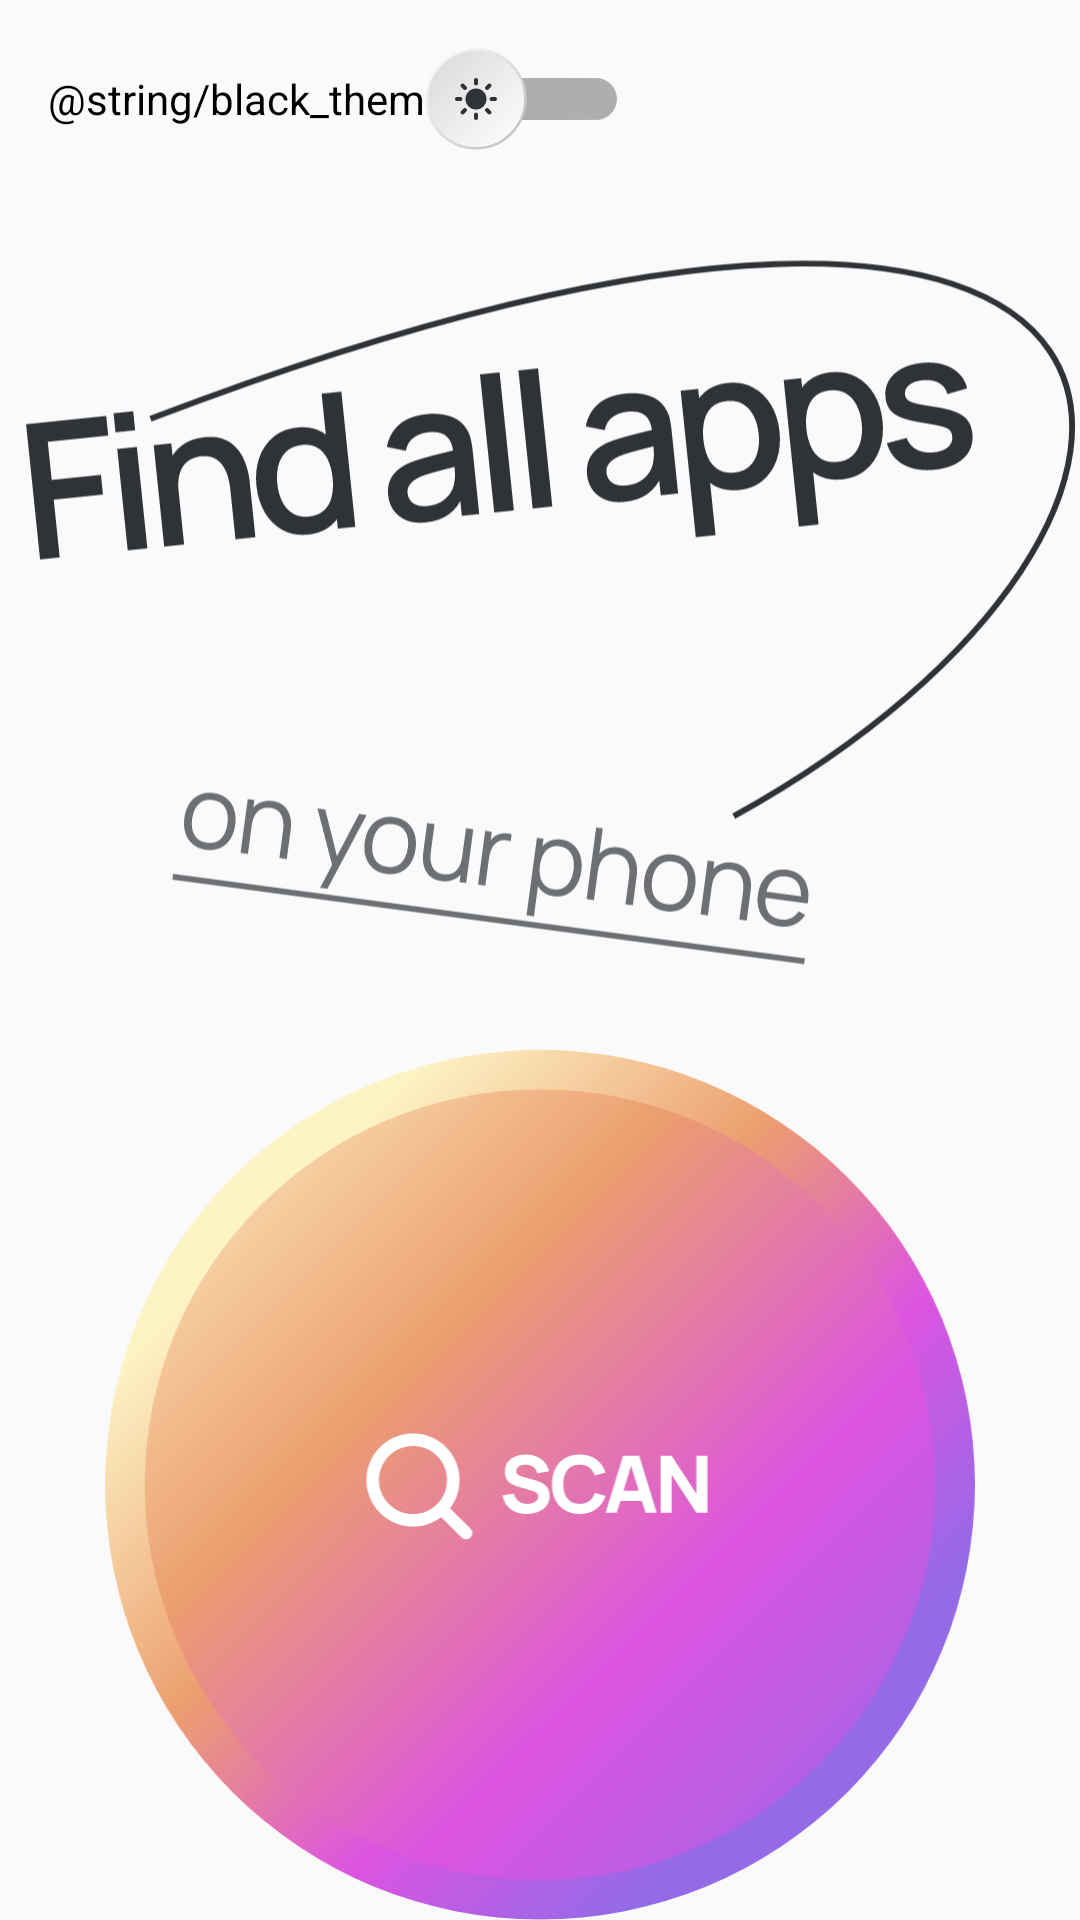

The Android layout XML behind this screen, and the referenced resources:
<!-- AndroidManifest.xml: application theme Theme.FindAllApps -->
<!-- res/layout/fragment_button.xml -->
<?xml version="1.0" encoding="utf-8"?>
<androidx.appcompat.widget.LinearLayoutCompat xmlns:android="http://schemas.android.com/apk/res/android"
    xmlns:app="http://schemas.android.com/apk/res-auto"
    xmlns:tools="http://schemas.android.com/tools"
    android:layout_width="match_parent"
    android:layout_height="match_parent"
    android:orientation="vertical"
    tools:context=".view.main.ButtonFragment">

    <LinearLayout
        android:layout_width="match_parent"
        android:layout_height="0dp"
        android:layout_weight="1"
        android:orientation="vertical">

        <androidx.appcompat.widget.SwitchCompat
            android:id="@+id/switch_compat"
            android:layout_margin="@dimen/margin_large"
            android:layout_width="wrap_content"
            android:layout_height="wrap_content"
            android:text="@string/black_them"
            android:thumb="@drawable/switch_thumb_on_off"
            />

    </LinearLayout>

    <LinearLayout
        android:layout_width="match_parent"
        android:layout_height="0dp"
        android:layout_weight="10"
        android:orientation="vertical">

        <ImageView
            android:id="@+id/image_icon"
            android:layout_width="match_parent"
            android:layout_height="@dimen/height_null"
            android:layout_weight="1"
            android:src="@drawable/ic_find_black" />

        <ImageView
            android:id="@+id/image_btn"
            android:layout_width="match_parent"
            android:layout_height="@dimen/height_null"
            android:layout_weight="1"
            android:src="@drawable/ic_scan_button" />

    </LinearLayout>

</androidx.appcompat.widget.LinearLayoutCompat>
<!-- resources referenced by this layout -->
<resources>
  <dimen name="margin_large">16dp</dimen>
  <!-- drawable ic_find_black: vector/xml drawable (drawable, 19585 chars, omitted) -->
  <!-- drawable ic_scan_button: vector/xml drawable (drawable, 5681 chars, omitted) -->
  <!-- drawable switch_thumb_on_off (drawable) -->
  <?xml version="1.0" encoding="utf-8"?>
  <selector xmlns:android="http://schemas.android.com/apk/res/android">
      <item android:state_checked="true" android:drawable="@drawable/ic_on"/>
      <item android:state_checked="false" android:drawable="@drawable/ic_off"/>
      <item android:drawable="@drawable/ic_off"/>
  </selector>
  <style name="Theme.FindAllApps" parent="Theme.AppCompat.DayNight">
          
          <item name="colorPrimary">@color/purple_500</item>
          <item name="colorPrimaryVariant">@color/purple_700</item>
          <item name="colorOnPrimary">@color/white</item>
          
          <item name="colorSecondary">@color/teal_200</item>
          <item name="colorSecondaryVariant">@color/teal_700</item>
          <item name="colorOnSecondary">@color/black</item>
          
          <item name="android:statusBarColor" tools:targetApi="l">?attr/colorPrimaryVariant</item>
          
      </style>
  <!-- drawable ic_on: vector/xml drawable (drawable, 3207 chars, omitted) -->
  <!-- drawable ic_off: vector/xml drawable (drawable, 3686 chars, omitted) -->
  <!-- not gathered from this repository: default colours our renderer supplied (Android Studio template values) -->
  <color name="purple_500">#FF6200EE</color>
  <color name="purple_700">#FF3700B3</color>
  <color name="teal_200">#FF03DAC5</color>
  <color name="teal_700">#FF018786</color>
  <color name="black">#FF000000</color>
  <color name="white">#FFFFFFFF</color>
</resources>
